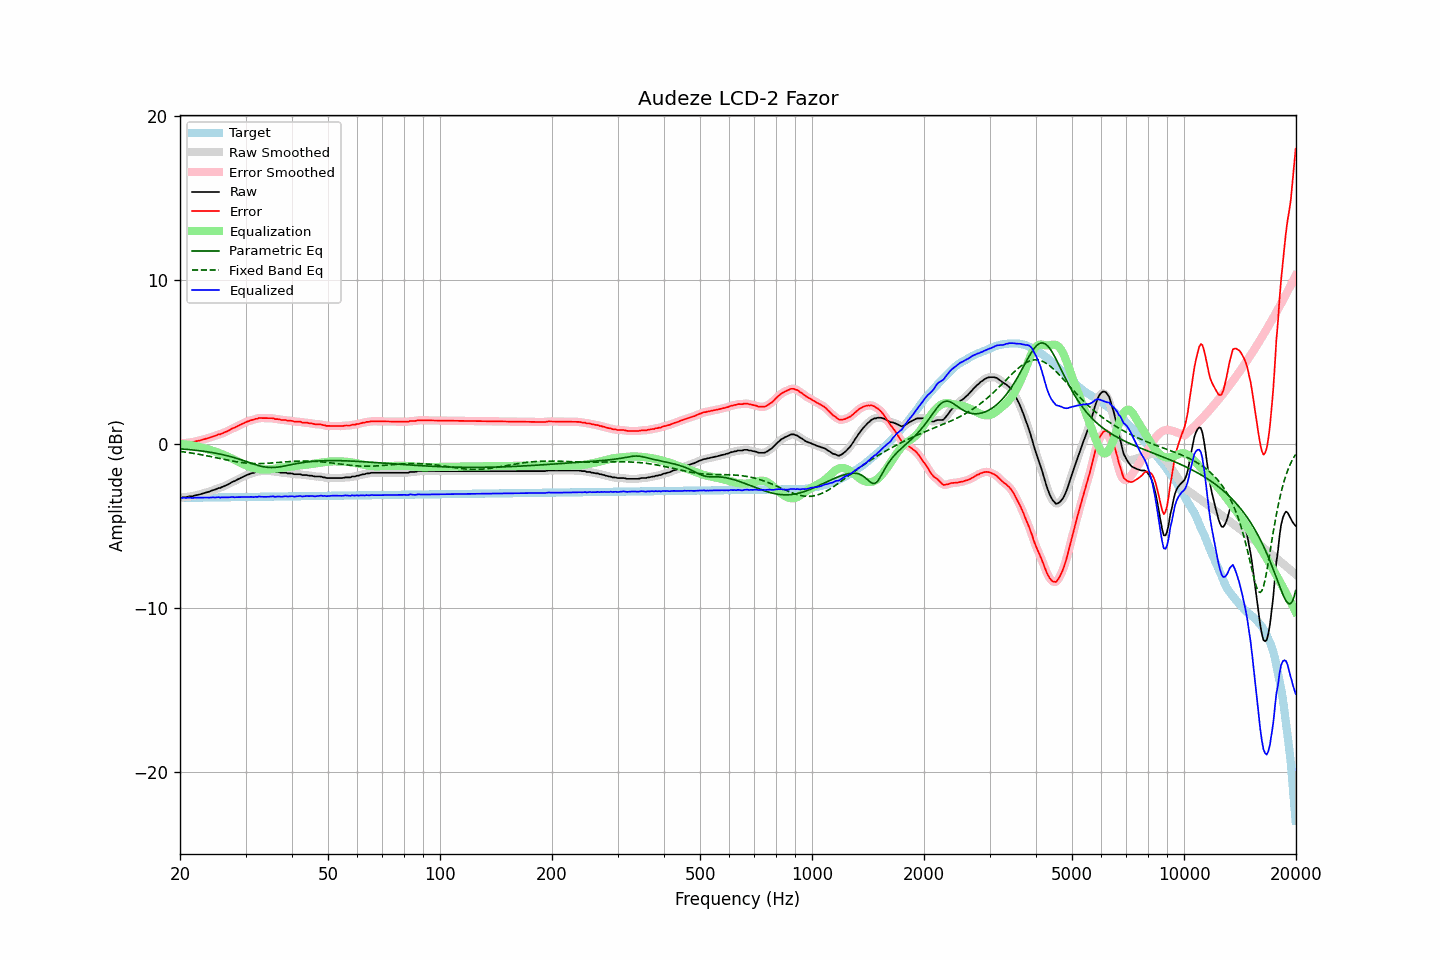

Source data for this figure (header and first rows):
frequency, raw, error, smoothed, error_smoothed, equalization, parametric_eq, fixed_band_eq, equalized_raw, equalized_smoothed, target
20.00, -3.28, 0.03, -3.29, 0.02, -0.02, -0.31, -0.47, -3.30, -3.31, -3.31
20.20, -3.30, 0.00, -3.28, 0.02, -0.02, -0.32, -0.48, -3.33, -3.31, -3.31
20.40, -3.26, 0.04, -3.28, 0.03, -0.03, -0.32, -0.50, -3.29, -3.31, -3.30
20.61, -3.26, 0.04, -3.27, 0.04, -0.04, -0.33, -0.51, -3.30, -3.31, -3.30
20.81, -3.26, 0.04, -3.25, 0.05, -0.05, -0.34, -0.52, -3.31, -3.30, -3.30
21.02, -3.23, 0.07, -3.24, 0.06, -0.06, -0.35, -0.54, -3.29, -3.30, -3.30
21.23, -3.21, 0.09, -3.22, 0.08, -0.08, -0.36, -0.55, -3.29, -3.30, -3.30
21.44, -3.21, 0.09, -3.21, 0.09, -0.09, -0.37, -0.57, -3.30, -3.30, -3.30
21.66, -3.20, 0.09, -3.19, 0.11, -0.11, -0.38, -0.58, -3.31, -3.30, -3.30
21.87, -3.16, 0.13, -3.17, 0.12, -0.13, -0.39, -0.60, -3.29, -3.30, -3.30
22.09, -3.14, 0.15, -3.14, 0.15, -0.15, -0.40, -0.61, -3.29, -3.29, -3.29
22.31, -3.12, 0.17, -3.12, 0.17, -0.17, -0.41, -0.63, -3.29, -3.29, -3.29
22.54, -3.10, 0.19, -3.10, 0.19, -0.19, -0.43, -0.65, -3.30, -3.29, -3.29
22.76, -3.07, 0.22, -3.07, 0.22, -0.22, -0.44, -0.67, -3.29, -3.29, -3.29
22.99, -3.04, 0.25, -3.04, 0.24, -0.24, -0.45, -0.68, -3.29, -3.29, -3.29
23.22, -3.01, 0.27, -3.01, 0.28, -0.27, -0.46, -0.70, -3.28, -3.28, -3.29
23.45, -2.98, 0.30, -2.98, 0.30, -0.30, -0.48, -0.72, -3.28, -3.28, -3.29
23.69, -2.95, 0.33, -2.96, 0.33, -0.33, -0.49, -0.74, -3.28, -3.29, -3.28
23.92, -2.93, 0.35, -2.92, 0.36, -0.36, -0.51, -0.76, -3.29, -3.28, -3.28
24.16, -2.89, 0.39, -2.89, 0.39, -0.39, -0.52, -0.78, -3.28, -3.28, -3.28
24.40, -2.85, 0.43, -2.86, 0.42, -0.42, -0.54, -0.80, -3.28, -3.28, -3.28
24.65, -2.82, 0.46, -2.82, 0.46, -0.45, -0.56, -0.82, -3.28, -3.28, -3.28
24.89, -2.79, 0.49, -2.78, 0.49, -0.49, -0.57, -0.84, -3.28, -3.27, -3.28
25.14, -2.75, 0.52, -2.75, 0.52, -0.52, -0.59, -0.86, -3.27, -3.27, -3.28
25.39, -2.70, 0.57, -2.72, 0.56, -0.55, -0.61, -0.88, -3.26, -3.27, -3.27
25.65, -2.70, 0.57, -2.68, 0.59, -0.59, -0.63, -0.90, -3.29, -3.27, -3.27
25.91, -2.64, 0.63, -2.65, 0.62, -0.63, -0.65, -0.93, -3.27, -3.28, -3.27
26.16, -2.61, 0.66, -2.61, 0.66, -0.67, -0.68, -0.95, -3.28, -3.28, -3.27
26.43, -2.56, 0.71, -2.56, 0.70, -0.71, -0.70, -0.97, -3.27, -3.27, -3.27
26.69, -2.52, 0.75, -2.52, 0.75, -0.75, -0.72, -0.99, -3.27, -3.27, -3.27
26.96, -2.47, 0.79, -2.47, 0.79, -0.80, -0.75, -1.01, -3.27, -3.27, -3.27
27.23, -2.42, 0.84, -2.42, 0.85, -0.84, -0.77, -1.03, -3.27, -3.26, -3.26
27.50, -2.36, 0.90, -2.37, 0.90, -0.89, -0.80, -1.05, -3.25, -3.26, -3.26
27.77, -2.31, 0.95, -2.32, 0.94, -0.94, -0.83, -1.06, -3.25, -3.26, -3.26
28.05, -2.28, 0.98, -2.27, 0.99, -0.99, -0.86, -1.08, -3.27, -3.26, -3.26
28.33, -2.22, 1.04, -2.22, 1.03, -1.04, -0.89, -1.10, -3.26, -3.26, -3.26
28.62, -2.17, 1.08, -2.17, 1.08, -1.09, -0.92, -1.11, -3.26, -3.26, -3.26
28.90, -2.12, 1.13, -2.12, 1.14, -1.14, -0.95, -1.13, -3.26, -3.26, -3.26
29.19, -2.07, 1.18, -2.07, 1.18, -1.18, -0.98, -1.14, -3.26, -3.25, -3.26
29.48, -2.02, 1.23, -2.02, 1.23, -1.23, -1.01, -1.16, -3.25, -3.25, -3.25
29.78, -1.97, 1.28, -1.97, 1.28, -1.27, -1.05, -1.17, -3.25, -3.25, -3.25
30.08, -1.93, 1.32, -1.93, 1.32, -1.32, -1.08, -1.18, -3.25, -3.25, -3.25
30.38, -1.89, 1.36, -1.89, 1.36, -1.35, -1.12, -1.19, -3.25, -3.25, -3.25
30.68, -1.86, 1.39, -1.86, 1.39, -1.39, -1.15, -1.20, -3.25, -3.25, -3.25
30.99, -1.81, 1.43, -1.82, 1.42, -1.43, -1.18, -1.20, -3.24, -3.25, -3.25
31.30, -1.79, 1.45, -1.79, 1.46, -1.46, -1.22, -1.21, -3.25, -3.25, -3.25
31.61, -1.77, 1.47, -1.76, 1.48, -1.49, -1.25, -1.21, -3.26, -3.25, -3.24
31.93, -1.72, 1.52, -1.74, 1.51, -1.51, -1.28, -1.21, -3.23, -3.25, -3.24
32.24, -1.72, 1.52, -1.71, 1.54, -1.53, -1.31, -1.21, -3.25, -3.24, -3.24
32.57, -1.67, 1.57, -1.68, 1.56, -1.55, -1.34, -1.21, -3.22, -3.23, -3.24
32.89, -1.67, 1.57, -1.67, 1.56, -1.56, -1.36, -1.21, -3.23, -3.23, -3.24
33.22, -1.67, 1.56, -1.67, 1.57, -1.56, -1.39, -1.21, -3.24, -3.23, -3.24
33.55, -1.67, 1.56, -1.67, 1.56, -1.57, -1.41, -1.21, -3.24, -3.24, -3.24
33.89, -1.67, 1.56, -1.67, 1.56, -1.57, -1.42, -1.20, -3.24, -3.24, -3.23
34.23, -1.67, 1.56, -1.67, 1.56, -1.57, -1.43, -1.20, -3.24, -3.24, -3.23
34.57, -1.67, 1.56, -1.67, 1.56, -1.56, -1.44, -1.19, -3.23, -3.23, -3.23
34.92, -1.67, 1.56, -1.67, 1.56, -1.55, -1.45, -1.18, -3.23, -3.22, -3.23
35.27, -1.67, 1.56, -1.67, 1.55, -1.55, -1.45, -1.18, -3.22, -3.22, -3.23
35.62, -1.67, 1.56, -1.69, 1.54, -1.53, -1.45, -1.17, -3.21, -3.22, -3.23
35.97, -1.72, 1.50, -1.70, 1.52, -1.52, -1.44, -1.16, -3.24, -3.23, -3.23
... 635 more rows
